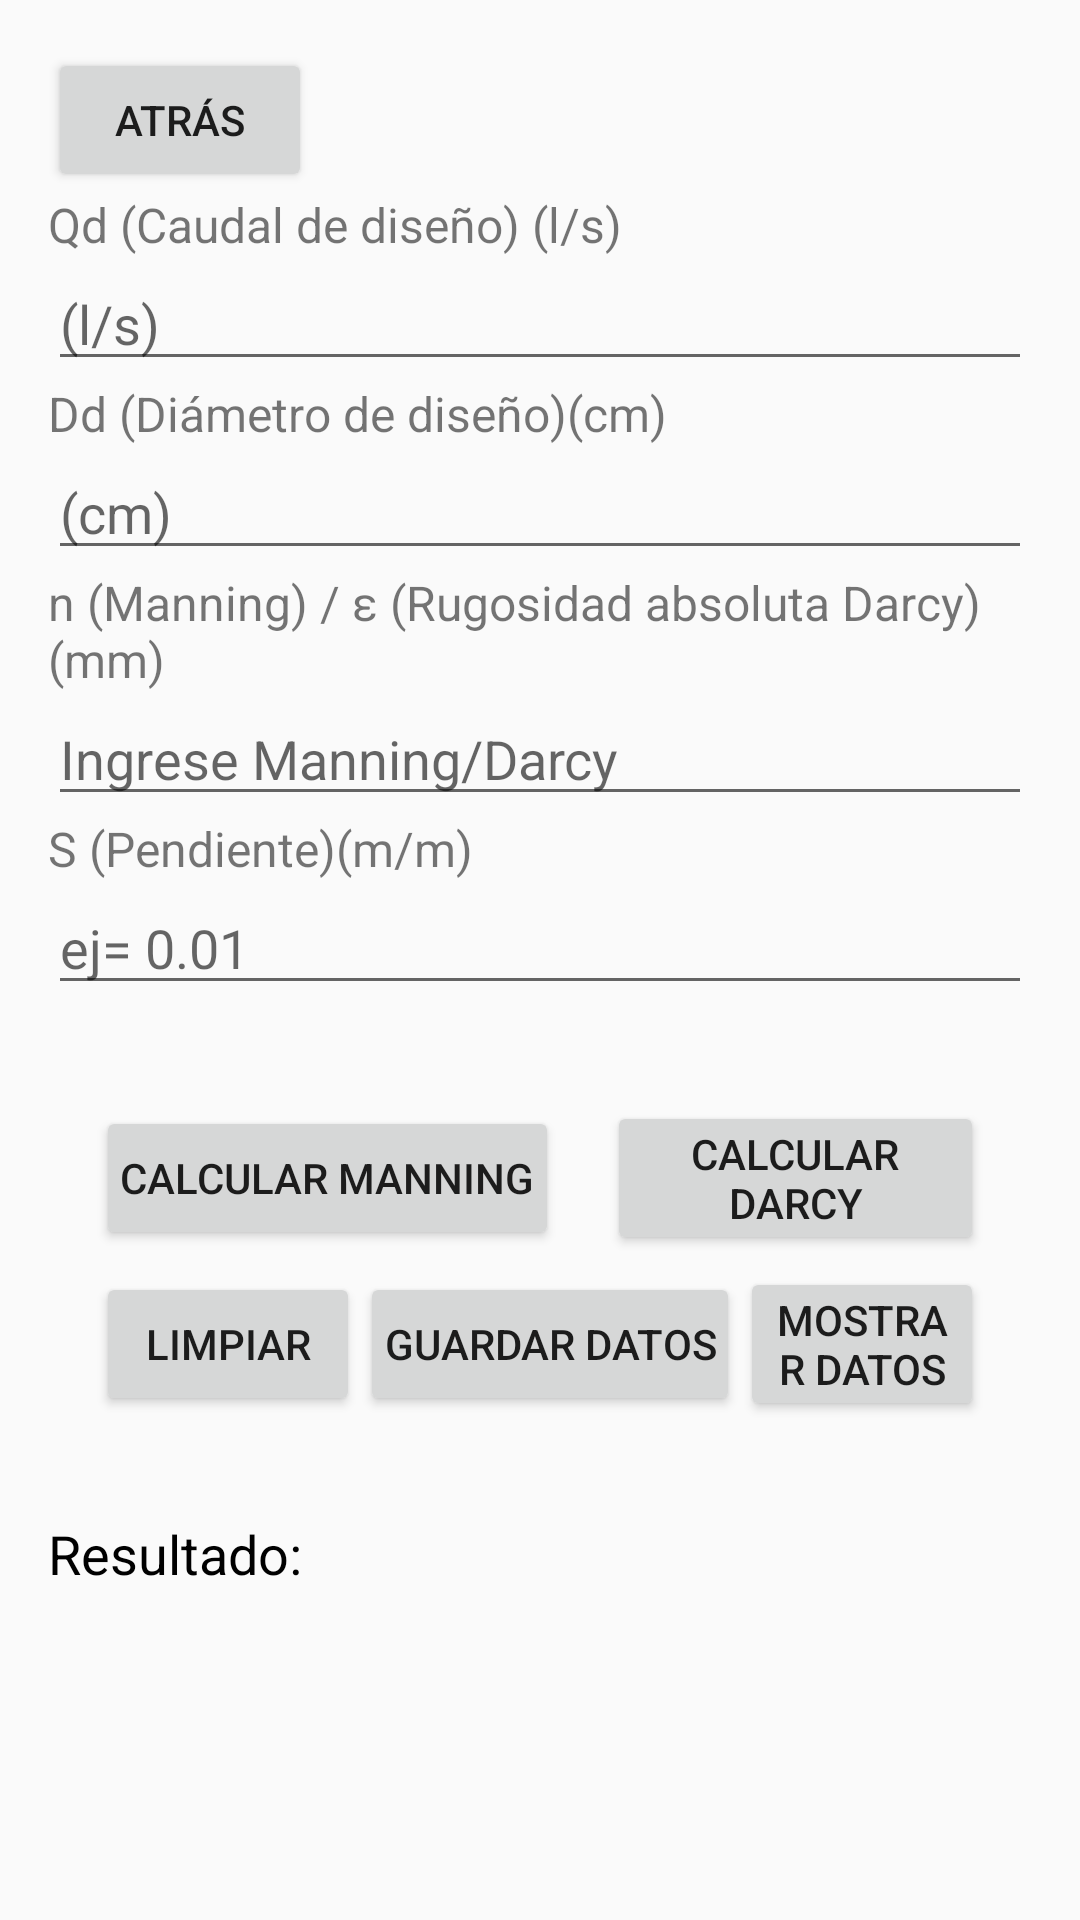

Layout XML and referenced resources for this Android screen:
<!-- AndroidManifest.xml: application theme Theme.AppCompat.Light -->
<!-- res/layout/calado_tuberia_circular.xml -->
<?xml version="1.0" encoding="utf-8"?>
<LinearLayout
    xmlns:android="http://schemas.android.com/apk/res/android"
    android:layout_width="match_parent"
    android:layout_height="wrap_content"
    android:orientation="vertical"
    android:padding="16dp">
    <Button
        android:id="@+id/button_back_to_main"
        android:layout_width="wrap_content"
        android:layout_height="wrap_content"
        android:layout_marginBottom="0dp"
        android:text="Atrás" />

    
    <TextView
        android:layout_width="wrap_content"
        android:layout_height="wrap_content"
        android:text="Qd (Caudal de diseño) (l/s)"
        android:textSize="16sp" />

    <EditText
        android:id="@+id/inputQd"
        android:layout_width="match_parent"
        android:layout_height="wrap_content"
        android:inputType="numberDecimal"
        android:hint="(l/s)" />

    
    <TextView
        android:layout_width="wrap_content"
        android:layout_height="wrap_content"
        android:text="Dd (Diámetro de diseño)(cm)"
        android:textSize="16sp" />

    <EditText
        android:id="@+id/inputDd"
        android:layout_width="match_parent"
        android:layout_height="wrap_content"
        android:inputType="numberDecimal"
        android:hint="(cm)" />

    
    <TextView
        android:layout_width="wrap_content"
        android:layout_height="wrap_content"
        android:text="n (Manning) / ε (Rugosidad absoluta Darcy)(mm)"
        android:textSize="16sp" />

    <EditText
        android:id="@+id/inputN"
        android:layout_width="match_parent"
        android:layout_height="wrap_content"
        android:inputType="numberDecimal"
        android:hint="Ingrese Manning/Darcy" />

    
    <TextView
        android:layout_width="wrap_content"
        android:layout_height="wrap_content"
        android:text="S (Pendiente)(m/m)"
        android:textSize="16sp" />

    <EditText
        android:id="@+id/inputS"
        android:layout_width="match_parent"
        android:layout_height="wrap_content"
        android:inputType="numberDecimal"
        android:hint="ej= 0.01" />

    
    <LinearLayout
        android:layout_width="match_parent"
        android:layout_height="wrap_content"
        android:orientation="vertical"
        android:gravity="center_horizontal"
        android:layout_marginTop="16dp"
        android:padding="16dp">

        
        <LinearLayout
            android:layout_width="match_parent"
            android:layout_height="wrap_content"
            android:orientation="horizontal"
            android:gravity="center">

            <Button
                android:id="@+id/calculateButton"
                android:layout_width="wrap_content"
                android:layout_height="wrap_content"
                android:text="Calcular Manning"
                android:padding="8dp"
                android:layout_marginEnd="16dp" />

            <Button
                android:id="@+id/calculateButtonDarcy"
                android:layout_width="wrap_content"
                android:layout_height="wrap_content"
                android:text="Calcular Darcy"
                android:padding="8dp" />
        </LinearLayout>

        
        <View
            android:layout_width="match_parent"
            android:layout_height="4dp" />

        
        <LinearLayout
            android:layout_width="match_parent"
            android:layout_height="wrap_content"
            android:orientation="horizontal"
            android:gravity="center">

            <Button
                android:id="@+id/clearButton"
                android:layout_width="wrap_content"
                android:layout_height="wrap_content"
                android:text="Limpiar"
                android:padding="8dp"
                android:layout_marginEnd="0dp" />

            <Button
                android:id="@+id/saveButton"
                android:layout_width="wrap_content"
                android:layout_height="wrap_content"
                android:text="Guardar Datos"
                android:padding="8dp" />
            <Button
                android:id="@+id/showButton"
                android:layout_width="wrap_content"
                android:layout_height="wrap_content"
                android:text="Mostrar Datos"
                android:padding="8dp" />
        </LinearLayout>
    </LinearLayout>


    
    <TextView
        android:id="@+id/outputResult"
        android:layout_width="match_parent"
        android:layout_height="wrap_content"
        android:text="Resultado:"
        android:textSize="18sp"
        android:paddingTop="16dp"
        android:textColor="@android:color/black" />

</LinearLayout>
<!-- resources referenced by this layout -->
<resources>

</resources>
